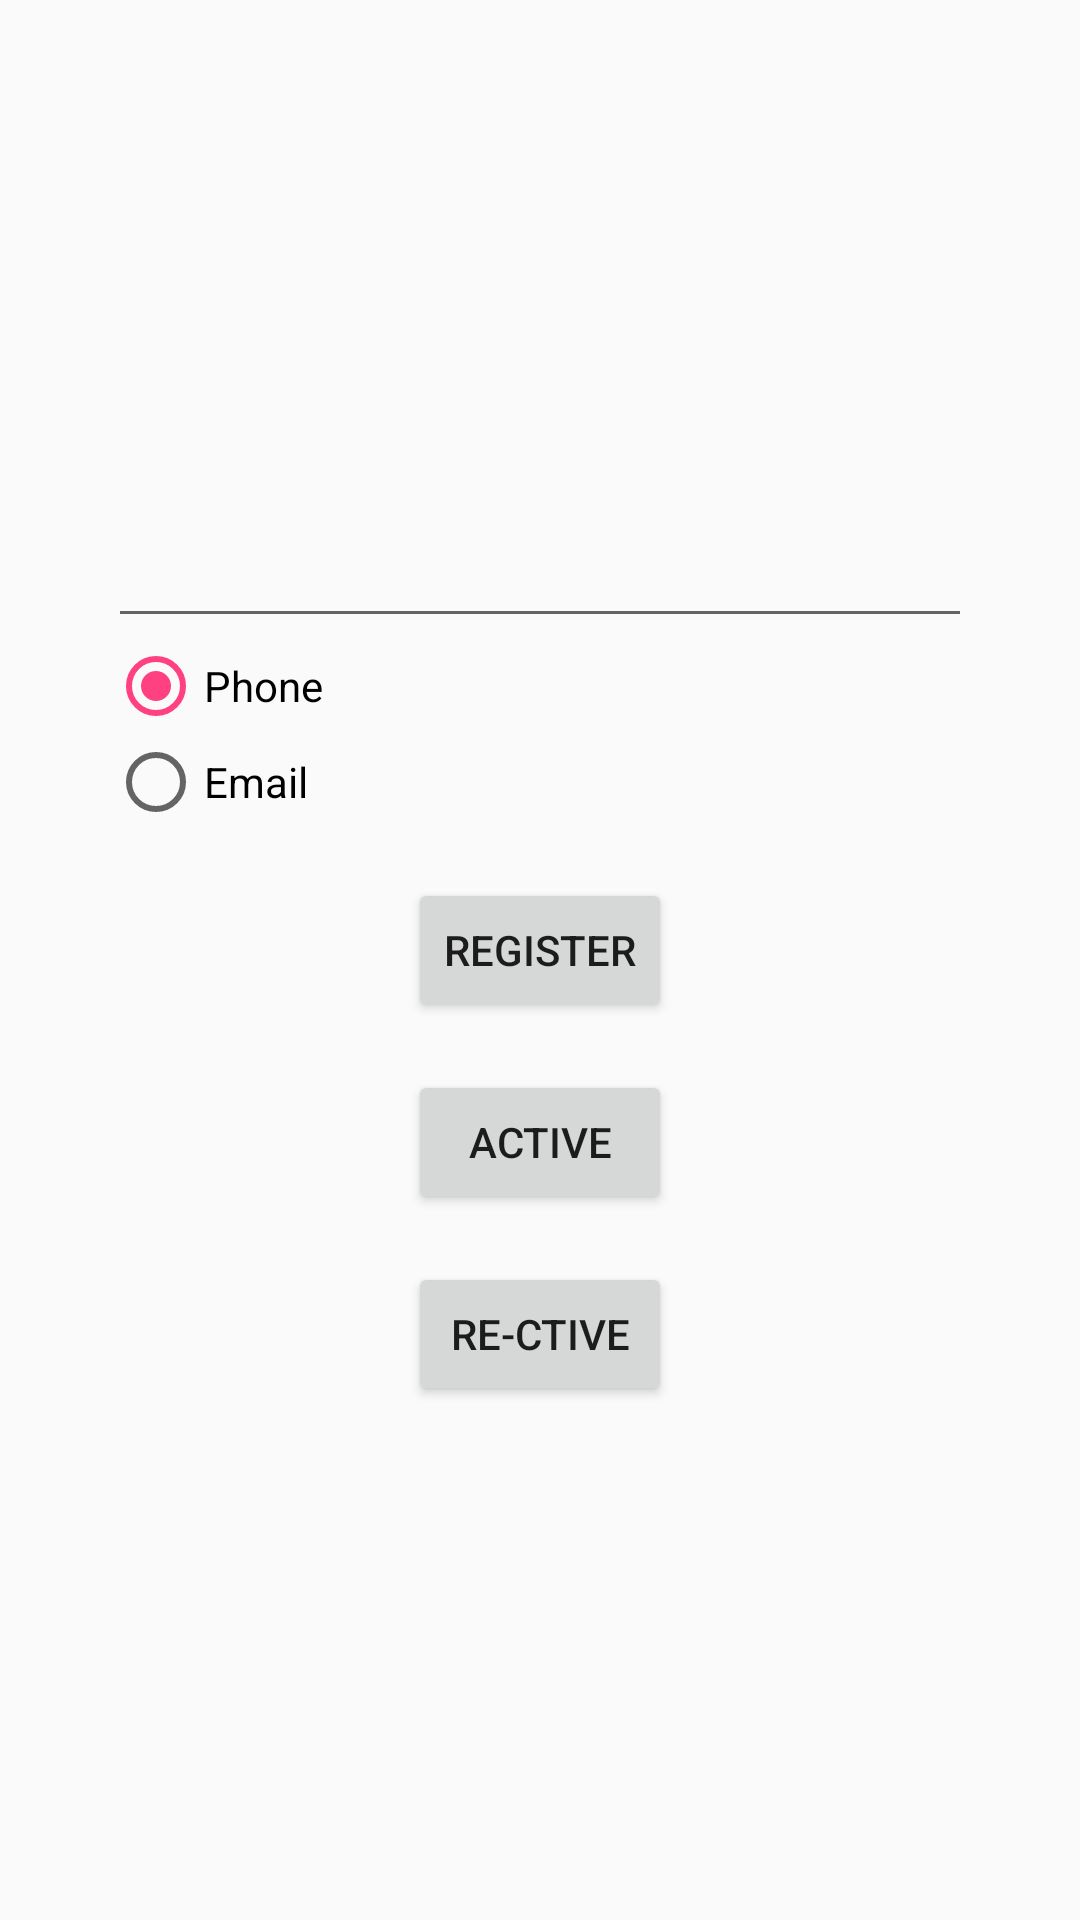

This screen was rendered from an Android layout file. Write that file and the resources it references.
<!-- AndroidManifest.xml: application theme AppTheme -->
<!-- res/layout/activity_home_content.xml -->
<?xml version="1.0" encoding="utf-8"?>
<LinearLayout xmlns:android="http://schemas.android.com/apk/res/android"
    android:layout_width="match_parent"
    android:layout_height="match_parent"
    android:gravity="center"
    android:orientation="vertical">


    <EditText
        android:id="@+id/phone"
        android:layout_width="match_parent"
        android:layout_height="wrap_content"
        android:layout_marginLeft="36dp"
        android:layout_marginRight="36dp" />

    <RadioGroup
        android:layout_width="match_parent"
        android:layout_height="wrap_content"
        android:layout_marginLeft="36dp"
        android:layout_marginRight="36dp">

        <RadioButton
            android:id="@+id/rd_phone"
            android:layout_width="wrap_content"
            android:layout_height="wrap_content"
            android:checked="true"
            android:onClick="RadioButton"
            android:text="Phone" />

        <RadioButton
            android:id="@+id/rd_email"
            android:layout_width="wrap_content"
            android:layout_height="wrap_content"
            android:onClick="RadioButton"
            android:text="Email" />
    </RadioGroup>

    <Button
        android:layout_width="wrap_content"
        android:layout_height="wrap_content"
        android:layout_marginTop="16dp"
        android:onClick="Register"
        android:text="Register" />

    <Button
        android:layout_width="wrap_content"
        android:layout_height="wrap_content"
        android:layout_marginTop="16dp"
        android:onClick="Active"
        android:text="Active" />

    <Button
        android:layout_width="wrap_content"
        android:layout_height="wrap_content"
        android:layout_marginTop="16dp"
        android:onClick="ReActive"
        android:text="Re-ctive" />
</LinearLayout>
<!-- resources referenced by this layout -->
<resources>
  <style name="AppTheme" parent="Theme.AppCompat.Light.DarkActionBar">
          
          <item name="colorPrimary">@color/colorPrimary</item>
          <item name="colorPrimaryDark">@color/colorPrimaryDark</item>
          <item name="colorAccent">@color/colorAccent</item>
          <item name="windowActionBar">false</item>
          <item name="windowNoTitle">true</item>
      </style>
  <color name="colorPrimary">#3F51B5</color>
  <color name="colorPrimaryDark">#303F9F</color>
  <color name="colorAccent">#FF4081</color>
</resources>
